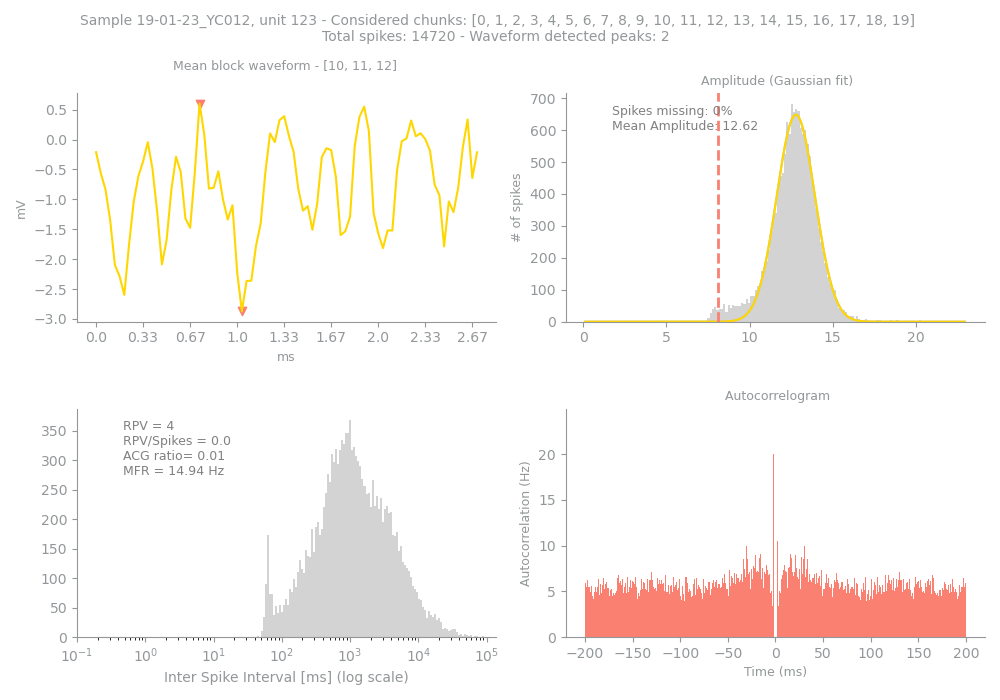

Data behind this chart, as committed beside it:
Sample, Unit, PeakChUnit, SpikesUnit, GoodChunks, GoodChunksList, WvfChunks, WvfChunksList, SpikesBlock, PercMissingSpikesBlock, MFRBlockHz, MeanAmpBlock, RPVBlock, FpBlockFancy, FpBlockSimple, ACGViolationRatio, WvfPeaksBlock, PeaksBlock_x, PeaksBlock_y, BigPkNegBlock
19-01-23_YC012, 123, 98, 14720, 20, [0, 1, 2, 3, 4, 5, 6, 7, 8, 9, 10, 11, 1…, 3, [10, 11, 12], 14720, 0, 14.94, 12.62, 4, 0.01, 0.0, 0.01, 2, [31, 22], [-2.8730469, 0.5996094], 1
